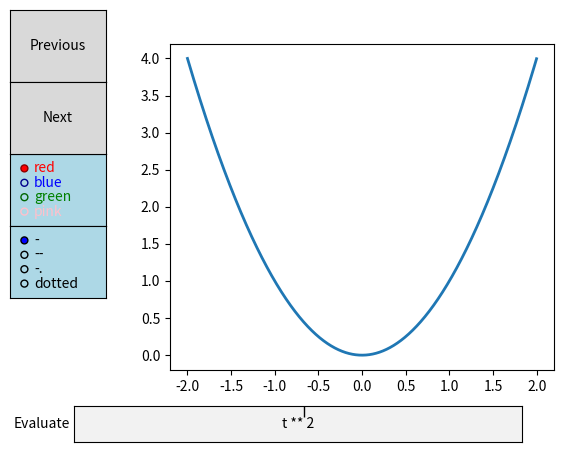

This chart was generated by the following Python code:
import numpy as np
import matplotlib.pyplot as plt
from matplotlib.widgets import RadioButtons
from matplotlib.widgets import Button
from matplotlib.widgets import TextBox

t = np.arange(-2.0, 2.0, 0.001)

class Index:
    ind = 0

def prev(self, event):
    self.ind -= 1

fig, ax = plt.subplots()
l, = ax.plot(t, np.zeros_like(t), lw=2) #grubosc linii
fig.subplots_adjust(left=0.3)

axcolor = 'lightblue' #kolor okienek
'''rax = fig.add_axes([0.05, 0.7, 0.15, 0.25], facecolor=axcolor)
radio = RadioButtons(rax, ('1 Hz', '2 Hz', '4 Hz'),
                     label_props={'color': 'cmy', 'fontsize': [12, 12, 12]},
                     radio_props={'s': [16, 16, 16]})

def hzfunc(label):
    hzdict = {'1 Hz': s0, '2 Hz': s1, '4 Hz': s2, "8 Hz": s3}
    ydata = hzdict[label]
    l.set_ydata(ydata)
    fig.canvas.draw()
radio.on_clicked(hzfunc)'''

rax = fig.add_axes([0.05, 0.5, 0.15, 0.15], facecolor=axcolor) #zmiana kolorow
radio2 = RadioButtons(
    rax, ('red', 'blue', 'green', 'pink'),
    label_props={'color': ['red', 'blue', 'green', 'pink']},
    radio_props={
        'facecolor': ['red', 'blue', 'green', 'pink'],
        'edgecolor': ['darkred', 'darkblue', 'darkgreen', 'pink'],
    })
def colorfunc(label):
    l.set_color(label)
    fig.canvas.draw()
radio2.on_clicked(colorfunc)

rax = fig.add_axes([0.05, 0.35, 0.15, 0.15], facecolor=axcolor)
radio3 = RadioButtons(rax, ('-', '--', '-.', 'dotted'))
def stylefunc(label):
    l.set_linestyle(label)
    fig.canvas.draw()
radio3.on_clicked(stylefunc)

fig.subplots_adjust(bottom=0.2)

axprev = fig.add_axes([0.05, 0.8, 0.15, 0.15])
axnext = fig.add_axes([0.05, 0.65, 0.15, 0.15])
bnext = Button(axnext, 'Next')
bprev = Button(axprev, 'Previous')

def submit(expression):

    ydata = eval(expression)
    l.set_ydata(ydata)
    ax.relim()
    ax.autoscale_view()
    plt.draw()

axbox = fig.add_axes([0.15, 0.05, 0.7, 0.075])
text_box = TextBox(axbox, "Evaluate", textalignment="center")
text_box.on_submit(submit)

text_box.set_val("t ** 2")  # Trigger `submit` with the initial string.


plt.show()